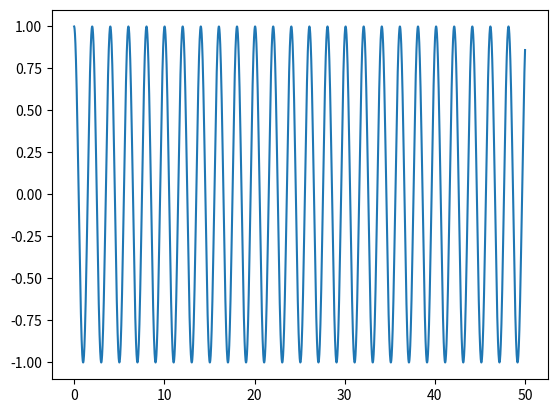

Write the Python code that produced this figure.

import matplotlib.pyplot as plt
import numpy as np

dt = 0.01
g = 9.8
L=1
t = np.arange(0, 50+dt, dt)

teta = np.zeros(t.size)
w = np.zeros(t.size)
a = np.zeros(t.size)
w[0] = 0    #velocidade angular
teta[0] = np.radians(1)  #angulo rad



for i in range(t.size-1):
    a[i] = (-g/L * np.sin(teta[i]))
    w[i+1] = w[i] + a[i]*dt
    teta[i+1] = teta[i]+w[i+1]*dt


plt.plot(t,np.degrees(teta))
plt.show()